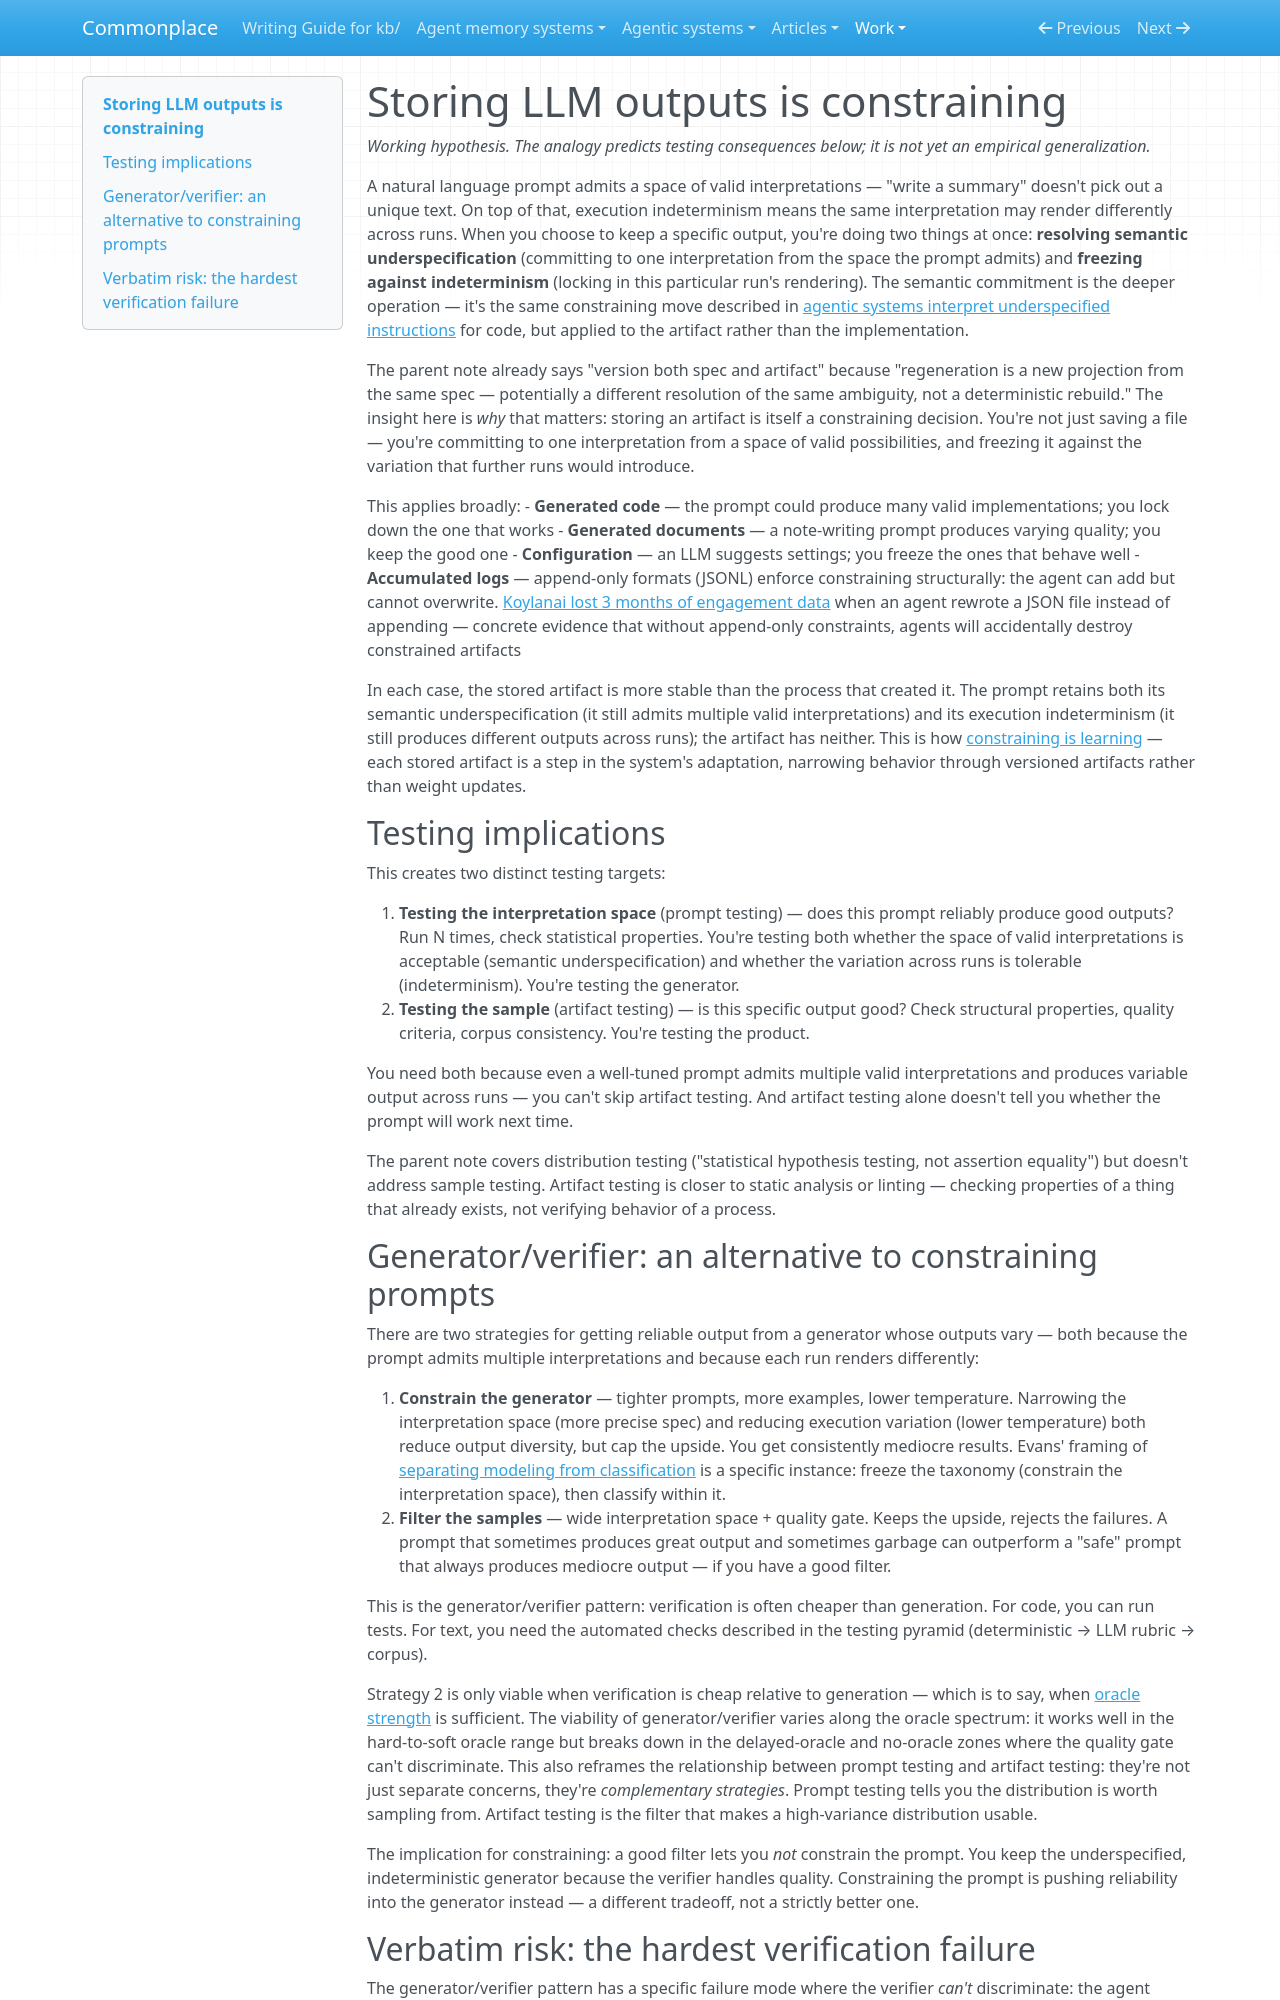

repository: zby/commonplace · page: work/error-catching/run-01/items/qualifiers-F/index.html · generator: mkdocs

---
description: "Keeping a specific LLM output resolves semantic underspecification and freezes one run against execution indeterminism - a constraining move applied to artifacts"
type: types/note.md
traits: [title-as-claim]
tags: [learning-theory, constraining]
---

# Storing LLM outputs is constraining

*Working hypothesis. The analogy predicts testing consequences below; it is not yet an empirical generalization.*

A natural language prompt admits a space of valid interpretations — "write a summary" doesn't pick out a unique text. On top of that, execution indeterminism means the same interpretation may render differently across runs. When you choose to keep a specific output, you're doing two things at once: **resolving semantic underspecification** (committing to one interpretation from the space the prompt admits) and **freezing against indeterminism** (locking in this particular run's rendering). The semantic commitment is the deeper operation — it's the same constraining move described in [agentic systems interpret underspecified instructions](../../../../notes/agentic-systems-interpret-underspecified-instructions.md) for code, but applied to the artifact rather than the implementation.

The parent note already says "version both spec and artifact" because "regeneration is a new projection from the same spec — potentially a different resolution of the same ambiguity, not a deterministic rebuild." The insight here is *why* that matters: storing an artifact is itself a constraining decision. You're not just saving a file — you're committing to one interpretation from a space of valid possibilities, and freezing it against the variation that further runs would introduce.

This applies broadly:
- **Generated code** — the prompt could produce many valid implementations; you lock down the one that works
- **Generated documents** — a note-writing prompt produces varying quality; you keep the good one
- **Configuration** — an LLM suggests settings; you freeze the ones that behave well
- **Accumulated logs** — append-only formats (JSONL) enforce constraining structurally: the agent can add but cannot overwrite. [Koylanai lost 3 months of engagement data](https://x.com/koylanai/status/2025286163641118915) when an agent rewrote a JSON file instead of appending — concrete evidence that without append-only constraints, agents will accidentally destroy constrained artifacts

In each case, the stored artifact is more stable than the process that created it. The prompt retains both its semantic underspecification (it still admits multiple valid interpretations) and its execution indeterminism (it still produces different outputs across runs); the artifact has neither. This is how [constraining is learning](../../../../notes/definitions/constraining.md) — each stored artifact is a step in the system's adaptation, narrowing behavior through versioned artifacts rather than weight updates.

## Testing implications

This creates two distinct testing targets:

1. **Testing the interpretation space** (prompt testing) — does this prompt reliably produce good outputs? Run N times, check statistical properties. You're testing both whether the space of valid interpretations is acceptable (semantic underspecification) and whether the variation across runs is tolerable (indeterminism). You're testing the generator.
2. **Testing the sample** (artifact testing) — is this specific output good? Check structural properties, quality criteria, corpus consistency. You're testing the product.

You need both because even a well-tuned prompt admits multiple valid interpretations and produces variable output across runs — you can't skip artifact testing. And artifact testing alone doesn't tell you whether the prompt will work next time.

The parent note covers distribution testing ("statistical hypothesis testing, not assertion equality") but doesn't address sample testing. Artifact testing is closer to static analysis or linting — checking properties of a thing that already exists, not verifying behavior of a process.

## Generator/verifier: an alternative to constraining prompts

There are two strategies for getting reliable output from a generator whose outputs vary — both because the prompt admits multiple interpretations and because each run renders differently:

1. **Constrain the generator** — tighter prompts, more examples, lower temperature. Narrowing the interpretation space (more precise spec) and reducing execution variation (lower temperature) both reduce output diversity, but cap the upside. You get consistently mediocre results. Evans' framing of [separating modeling from classification](https://www.domainlanguage.com/articles/ai-components-deterministic-system/) is a specific instance: freeze the taxonomy (constrain the interpretation space), then classify within it.
2. **Filter the samples** — wide interpretation space + quality gate. Keeps the upside, rejects the failures. A prompt that sometimes produces great output and sometimes garbage can outperform a "safe" prompt that always produces mediocre output — if you have a good filter.

This is the generator/verifier pattern: verification is often cheaper than generation. For code, you can run tests. For text, you need the automated checks described in the testing pyramid (deterministic → LLM rubric → corpus).

Strategy 2 is only viable when verification is cheap relative to generation — which is to say, when [oracle strength](../../../../notes/oracle-strength-spectrum.md) is sufficient. The viability of generator/verifier varies along the oracle spectrum: it works well in the hard-to-soft oracle range but breaks down in the delayed-oracle and no-oracle zones where the quality gate can't discriminate. This also reframes the relationship between prompt testing and artifact testing: they're not just separate concerns, they're *complementary strategies*. Prompt testing tells you the distribution is worth sampling from. Artifact testing is the filter that makes a high-variance distribution usable.

The implication for constraining: a good filter lets you *not* constrain the prompt. You keep the underspecified, indeterministic generator because the verifier handles quality. Constraining the prompt is pushing reliability into the generator instead — a different tradeoff, not a strictly better one.
